Run: headless pygame with SDL's dummy video driver; simulated clock (each Clock.tick advances the game by its frame time, no real sleeping); random seed 0; keys injected as events and as key.get_pressed() state; no mouse input.
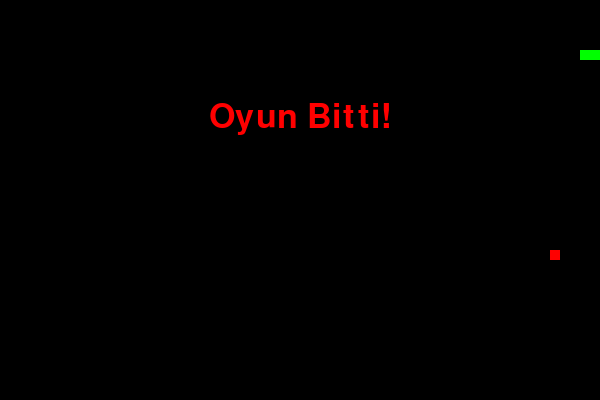
Frame 1 of 1 · flips 1–60 · no input (game ended)

The pygame program that drew these frames:

import pygame
import sys
import random

# Pygame'i başlatma
pygame.init()

# Ekran boyutları
screen_width = 600
screen_height = 400
screen = pygame.display.set_mode((screen_width, screen_height))
pygame.display.set_caption('Yılan Oyunu')

# Renkler
white = (255, 255, 255)
black = (0, 0, 0)
red = (255, 0, 0)
green = (0, 255, 0)

# Yılan
snake_pos = [100, 50]
snake_body = [[100, 50], [90, 50], [80, 50]]
snake_speed = 15
direction = 'RIGHT'
change_to = direction

# Yem
food_pos = [random.randrange(1, (screen_width//10)) * 10, random.randrange(1, (screen_height//10)) * 10]
food_spawn = True

# Puan
score = 0

# FPS (Frame Per Second) denetleyicisi
fps_controller = pygame.time.Clock()

# Oyun Bitti fonksiyonu
def game_over():
    my_font = pygame.font.SysFont('times new roman', 50)
    game_over_surface = my_font.render('Oyun Bitti!', True, red)
    game_over_rect = game_over_surface.get_rect()
    game_over_rect.midtop = (screen_width/2, screen_height/4)
    screen.blit(game_over_surface, game_over_rect)
    pygame.display.flip()
    pygame.time.wait(2000)
    pygame.quit()
    sys.exit()

# Ana oyun döngüsü
while True:
    for event in pygame.event.get():
        if event.type == pygame.QUIT:
            pygame.quit()
            sys.exit()
        elif event.type == pygame.KEYDOWN:
            if event.key == pygame.K_UP:
                change_to = 'UP'
            if event.key == pygame.K_DOWN:
                change_to = 'DOWN'
            if event.key == pygame.K_LEFT:
                change_to = 'LEFT'
            if event.key == pygame.K_RIGHT:
                change_to = 'RIGHT'

    # Yön kontrolü
    if change_to == 'UP' and direction != 'DOWN':
        direction = 'UP'
    if change_to == 'DOWN' and direction != 'UP':
        direction = 'DOWN'
    if change_to == 'LEFT' and direction != 'RIGHT':
        direction = 'LEFT'
    if change_to == 'RIGHT' and direction != 'LEFT':
        direction = 'RIGHT'

    # Yılanın hareket etmesi
    if direction == 'UP':
        snake_pos[1] -= 10
    if direction == 'DOWN':
        snake_pos[1] += 10
    if direction == 'LEFT':
        snake_pos[0] -= 10
    if direction == 'RIGHT':
        snake_pos[0] += 10

    # Yılanın vücudunu büyütme mekanizması
    snake_body.insert(0, list(snake_pos))
    if snake_pos[0] == food_pos[0] and snake_pos[1] == food_pos[1]:
        score += 1
        food_spawn = False
    else:
        snake_body.pop()

    # Yeni yem oluşturma
    if not food_spawn:
        food_pos = [random.randrange(1, (screen_width//10)) * 10, random.randrange(1, (screen_height//10)) * 10]
    food_spawn = True

    # Arka planı çizme
    screen.fill(black)

    # Yılanı ve yemi çizme
    for pos in snake_body:
        pygame.draw.rect(screen, green, pygame.Rect(pos[0], pos[1], 10, 10))
    pygame.draw.rect(screen, red, pygame.Rect(food_pos[0], food_pos[1], 10, 10))

    # Oyun bitti koşulları
    if snake_pos[0] < 0 or snake_pos[0] > screen_width-10:
        game_over()
    if snake_pos[1] < 0 or snake_pos[1] > screen_height-10:
        game_over()
    for block in snake_body[1:]:
        if snake_pos[0] == block[0] and snake_pos[1] == block[1]:
            game_over()

    # Puanı gösterme
    my_font = pygame.font.SysFont('times new roman', 20)
    score_surface = my_font.render('Puan : ' + str(score), True, white)
    score_rect = score_surface.get_rect()
    score_rect.midtop = (screen_width/10, 15)
    screen.blit(score_surface, score_rect)

    # Ekranı güncelleme
    pygame.display.update()

    # Frame rate'i ayarlama
    fps_controller.tick(snake_speed)
